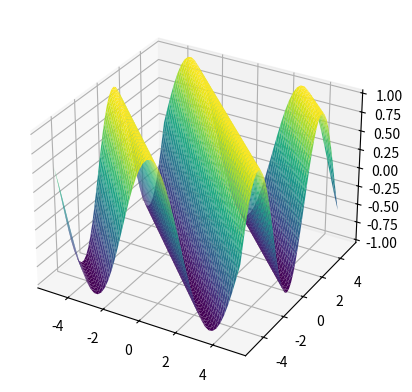

Write the Python code that produced this figure.
import numpy as np
import matplotlib.pyplot as plt

x = np.linspace(-5, 5, 50)
y = np.linspace(-5, 5, 50)
X, Y = np.meshgrid(x, y)

Z = np.sin(X + Y)

fig = plt.figure()
ax = fig.add_subplot(111, projection='3d')

ax.plot_surface(X, Y, Z, cmap='viridis')

plt.show()
